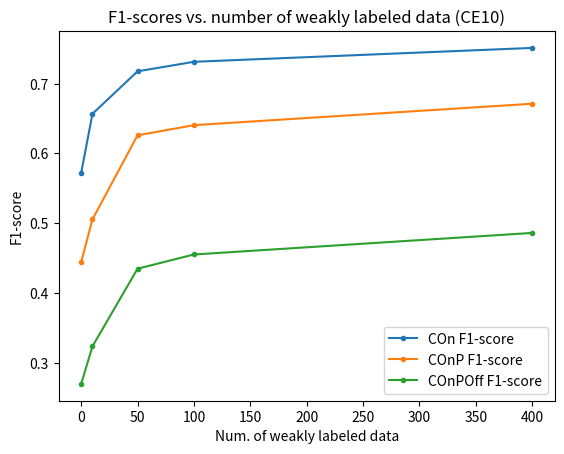

Generate this figure with matplotlib:
import matplotlib.pyplot as plt
import numpy as np

con = [np.mean([0.560644, 0.562186, 0.593934]), 0.656786, 0.717723, 0.731381, np.mean([0.746241, 0.75253, 0.755068])]
conp = [np.mean([0.436996, 0.429742, 0.465972]), 0.505454, 0.625984, 0.640526, np.mean([0.663562, 0.674154, 0.675988])]
conpoff = [np.mean([0.266501, 0.259994, 0.281845]), 0.323391, 0.434695, 0.455058, np.mean([0.480872, 0.485512, 0.491522])]

ctc_number = [0, 10, 50, 100, 400]

print (con)
print (conp)
print (conpoff)

plt.plot(ctc_number, con, ".-", label="COn F1-score")
plt.plot(ctc_number, conp, ".-", label="COnP F1-score")
plt.plot(ctc_number, conpoff, ".-", label="COnPOff F1-score")
plt.xlabel("Num. of weakly labeled data")
plt.ylabel("F1-score")
# plt.xscale('symlog')
plt.legend()
plt.title('F1-scores vs. number of weakly labeled data (CE10)')
plt.savefig("figure4.png", dpi=500)